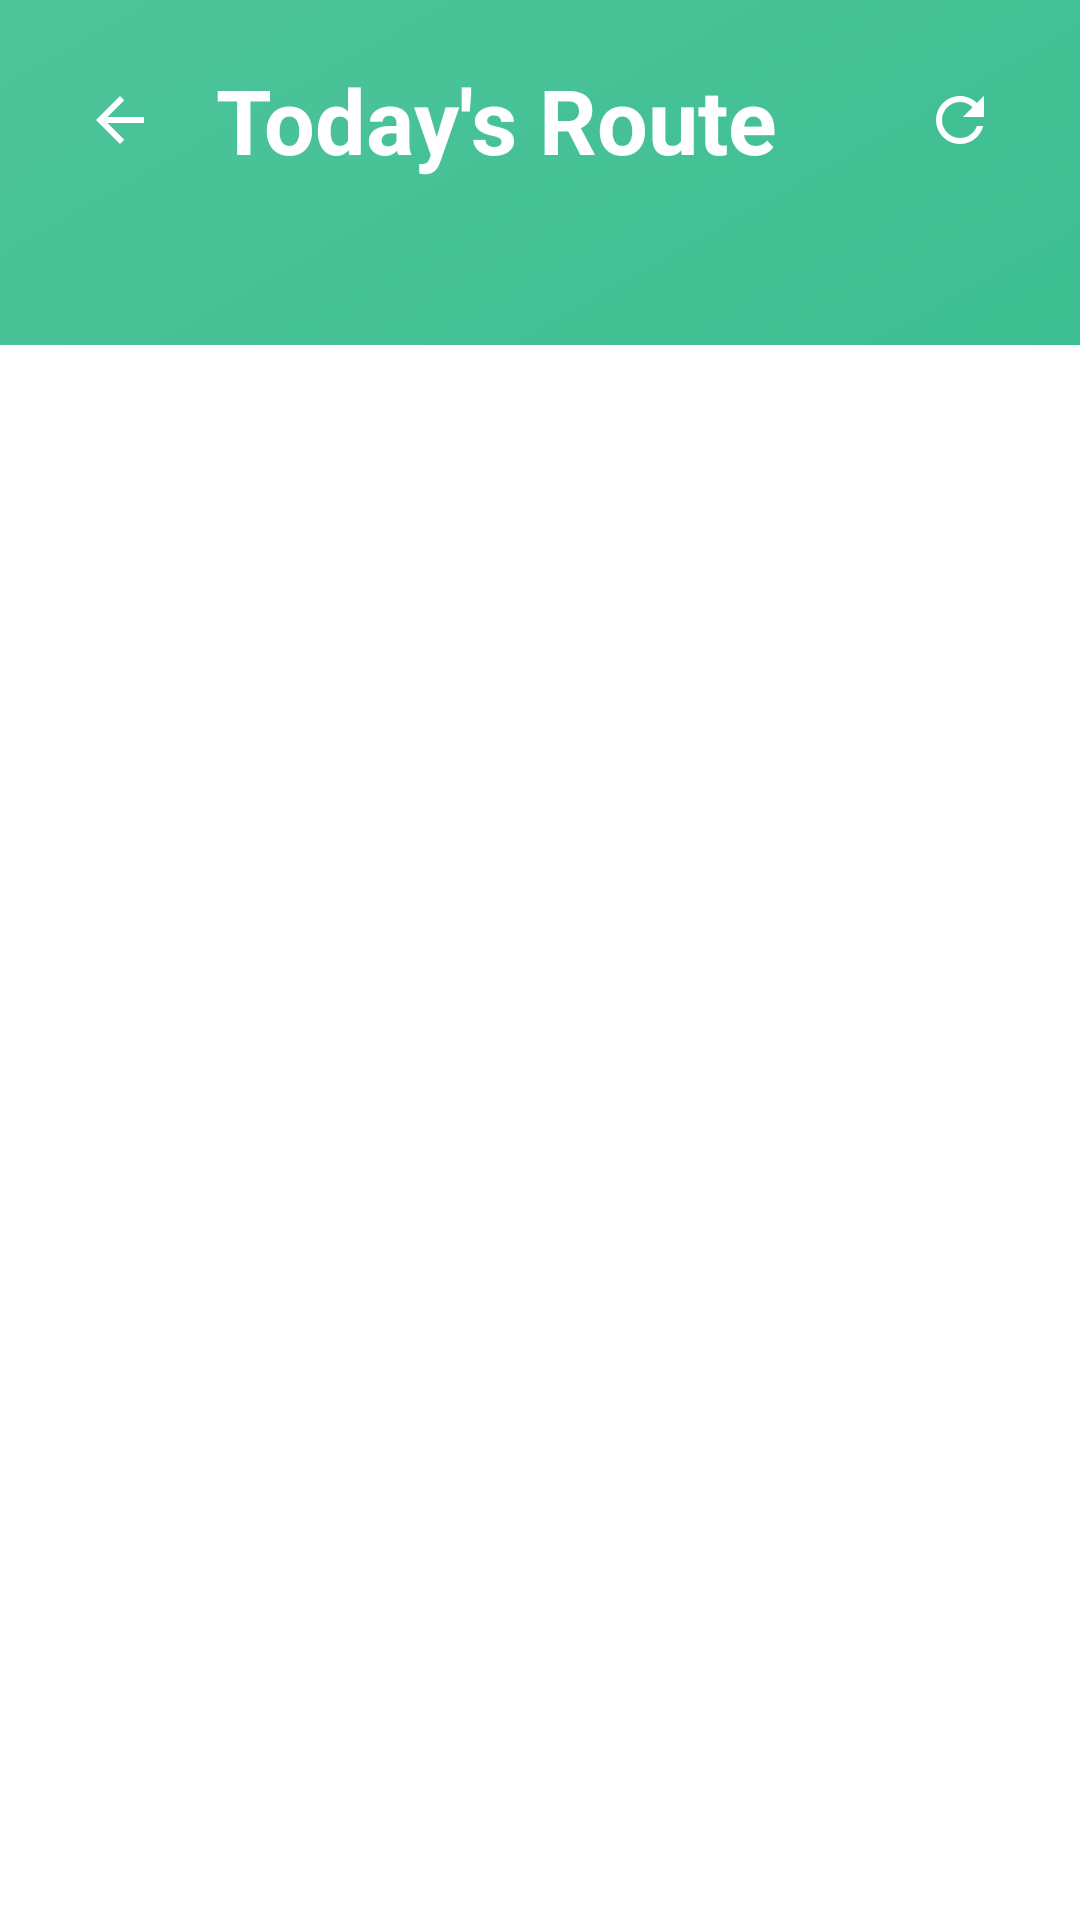

Reconstruct the res/layout file that produces this screen, plus the resources it refers to.
<!-- AndroidManifest.xml: application theme Theme.ZimpudoKiosk.Fullscreen -->
<!-- res/layout/activity_courier_route.xml -->
<?xml version="1.0" encoding="utf-8"?>
<LinearLayout xmlns:android="http://schemas.android.com/apk/res/android"
    xmlns:app="http://schemas.android.com/apk/res-auto"
    android:layout_width="match_parent"
    android:layout_height="match_parent"
    android:background="@drawable/bg_gradient_primary"
    android:orientation="vertical">

    
    <LinearLayout
        android:layout_width="match_parent"
        android:layout_height="wrap_content"
        android:orientation="horizontal"
        android:padding="16dp"
        android:gravity="center_vertical">

        <ImageButton
            android:id="@+id/btnBack"
            android:layout_width="48dp"
            android:layout_height="48dp"
            android:background="?attr/selectableItemBackgroundBorderless"
            android:src="@drawable/ic_arrow_back"
            android:tint="@color/white"
            android:contentDescription="@string/auto_rem_back" />

        <TextView
            android:layout_width="0dp"
            android:layout_height="wrap_content"
            android:layout_weight="1"
            android:text="@string/auto_today_s_route"
            android:textColor="@color/white"
            android:textSize="30sp"
            android:textStyle="bold"
            android:layout_marginStart="8dp" />

        <ImageButton
            android:id="@+id/btnRefresh"
            android:layout_width="48dp"
            android:layout_height="48dp"
            android:background="?attr/selectableItemBackgroundBorderless"
            android:src="@drawable/ic_refresh"
            android:tint="@color/white"
            android:contentDescription="@string/auto_rem_refresh" />

    </LinearLayout>

    
    <TextView
        android:id="@+id/tvSummary"
        android:layout_width="match_parent"
        android:layout_height="wrap_content"
        android:paddingHorizontal="16dp"
        android:paddingBottom="8dp"
        android:textColor="@color/white"
        android:textSize="20sp"
        android:alpha="0.85" />

    <androidx.cardview.widget.CardView
        android:layout_width="match_parent"
        android:layout_height="match_parent"
        android:layout_margin="0dp"
        app:cardCornerRadius="0dp"
        app:cardElevation="0dp">

        <FrameLayout
            android:layout_width="match_parent"
            android:layout_height="match_parent">

            
            <ScrollView
                android:layout_width="match_parent"
                android:layout_height="match_parent">

                <TextView
                    android:id="@+id/tvRouteContent"
                    android:layout_width="match_parent"
                    android:layout_height="wrap_content"
                    android:padding="16dp"
                    android:textSize="20sp"
                    android:textColor="@color/text_primary"
                    android:fontFamily="monospace"
                    android:visibility="gone" />

            </ScrollView>

            
            <LinearLayout
                android:id="@+id/tvEmpty"
                android:layout_width="match_parent"
                android:layout_height="match_parent"
                android:orientation="vertical"
                android:gravity="center"
                android:visibility="gone">

                <TextView
                    android:layout_width="wrap_content"
                    android:layout_height="wrap_content"
                    android:text="@string/auto_no_deliveries"
                    android:textSize="28sp"
                    android:textColor="@color/text_secondary"
                    android:alpha="0.5" />

            </LinearLayout>

            
            <ProgressBar
                android:id="@+id/progressBar"
                android:layout_width="wrap_content"
                android:layout_height="wrap_content"
                android:layout_gravity="center"
                android:visibility="gone" />

        </FrameLayout>
    </androidx.cardview.widget.CardView>

</LinearLayout>
<!-- resources referenced by this layout -->
<resources>
  <color name="text_primary">#212529</color>
  <color name="text_secondary">#6C757D</color>
  <color name="white">#FFFFFF</color>
  <!-- drawable bg_gradient_primary (drawable) -->
  <?xml version="1.0" encoding="utf-8"?>
  <shape xmlns:android="http://schemas.android.com/apk/res/android">
      <gradient
          android:angle="135"
          android:startColor="@color/background_gradient_start"
          android:endColor="@color/background_gradient_end"
          android:type="linear" />
  </shape>
  <!-- drawable ic_arrow_back (drawable) -->
  <?xml version="1.0" encoding="utf-8"?>
  <vector xmlns:android="http://schemas.android.com/apk/res/android"
      android:width="24dp"
      android:height="24dp"
      android:viewportWidth="24"
      android:viewportHeight="24"
      android:tint="?attr/colorOnSurface">
      <path
          android:fillColor="@color/zimpudo_primary"
          android:pathData="M20,11H7.83l5.59,-5.59L12,4l-8,8 8,8 1.41,-1.41L7.83,13H20v-2z"/>
  </vector>
  <!-- drawable ic_refresh (drawable) -->
  <?xml version="1.0" encoding="utf-8"?>
  <vector xmlns:android="http://schemas.android.com/apk/res/android"
      android:width="24dp"
      android:height="24dp"
      android:viewportWidth="24"
      android:viewportHeight="24">
      <path
          android:fillColor="@color/white"
          android:pathData="M17.65,6.35C16.2,4.9 14.21,4 12,4c-4.42,0 -7.99,3.58 -7.99,8s3.57,8 7.99,8c3.73,0 6.84,-2.55 7.73,-6h-2.08c-0.82,2.33 -3.04,4 -5.65,4 -3.31,0 -6,-2.69 -6,-6s2.69,-6 6,-6c1.66,0 3.14,0.69 4.22,1.78L13,11h7V4l-2.35,2.35z" />
  </vector>
  <string name="auto_no_deliveries">No deliveries</string>
  <string name="auto_rem_back">Back</string>
  <string name="auto_rem_refresh">Refresh</string>
  <string name="auto_today_s_route">Today\'s Route</string>
  <style name="Theme.ZimpudoKiosk.Fullscreen" parent="Base.Theme.PudoKiosk">
          
          <item name="windowNoTitle">true</item>
  
          
          <item name="android:windowFullscreen">true</item>
  
          
          <item name="windowActionBar">false</item>
  
          
          <item name="android:windowDrawsSystemBarBackgrounds">true</item>
          <item name="android:windowTranslucentStatus">false</item>
          <item name="android:windowTranslucentNavigation">false</item>
  
          
          <item name="android:statusBarColor">@android:color/transparent</item>
          <item name="android:navigationBarColor">@android:color/transparent</item>
  
          
          <item name="android:fitsSystemWindows">false</item>
  
          
          <item name="android:windowAnimationStyle">@null</item>
          <item name="android:windowEnterAnimation">@null</item>
          <item name="android:windowExitAnimation">@null</item>
  
          
          <item name="android:keepScreenOn">true</item>
  
          
          <item name="android:hardwareAccelerated">true</item>
      </style>
  <color name="background_gradient_start">#1DB584</color>
  <color name="background_gradient_end">#4FC49A</color>
  <color name="zimpudo_primary">#1DB584</color>
  <style name="Base.Theme.PudoKiosk" parent="Theme.Material3.DayNight.NoActionBar">
          
          <item name="colorPrimary">@color/zimpudo_primary</item>
          <item name="colorPrimaryVariant">@color/zimpudo_primary_dark</item>
          <item name="colorOnPrimary">@color/white</item>
      </style>
  <color name="zimpudo_primary_dark">#16A073</color>
</resources>
